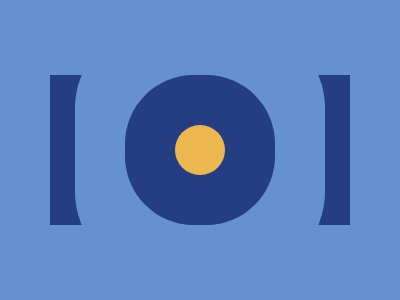

Give the HTML and CSS whose rendering is this image.

<div class="circle center"></div>
<div class="box center"></div>
<style>
  body {
    margin: 0;
    position: relative;
    background: #6592CF;
  }

  .center {
    top: 50%;
    left: 50%;
    position: absolute;
    transform: translate(-50%, -50%);
  }

  .circle {
    width: 50px;
    height: 50px;
    border-radius: 50%;
    background: #EEB850;
    box-shadow:
      0 0 0 50px #243D83,
      0 0 0 100px #6592CF,
      0 0 0 11px #6592CF;
  }

  .box {
    background: #243D83;
    height: 50%;
    width: 75%;
    z-index: -1;
  }
</style>